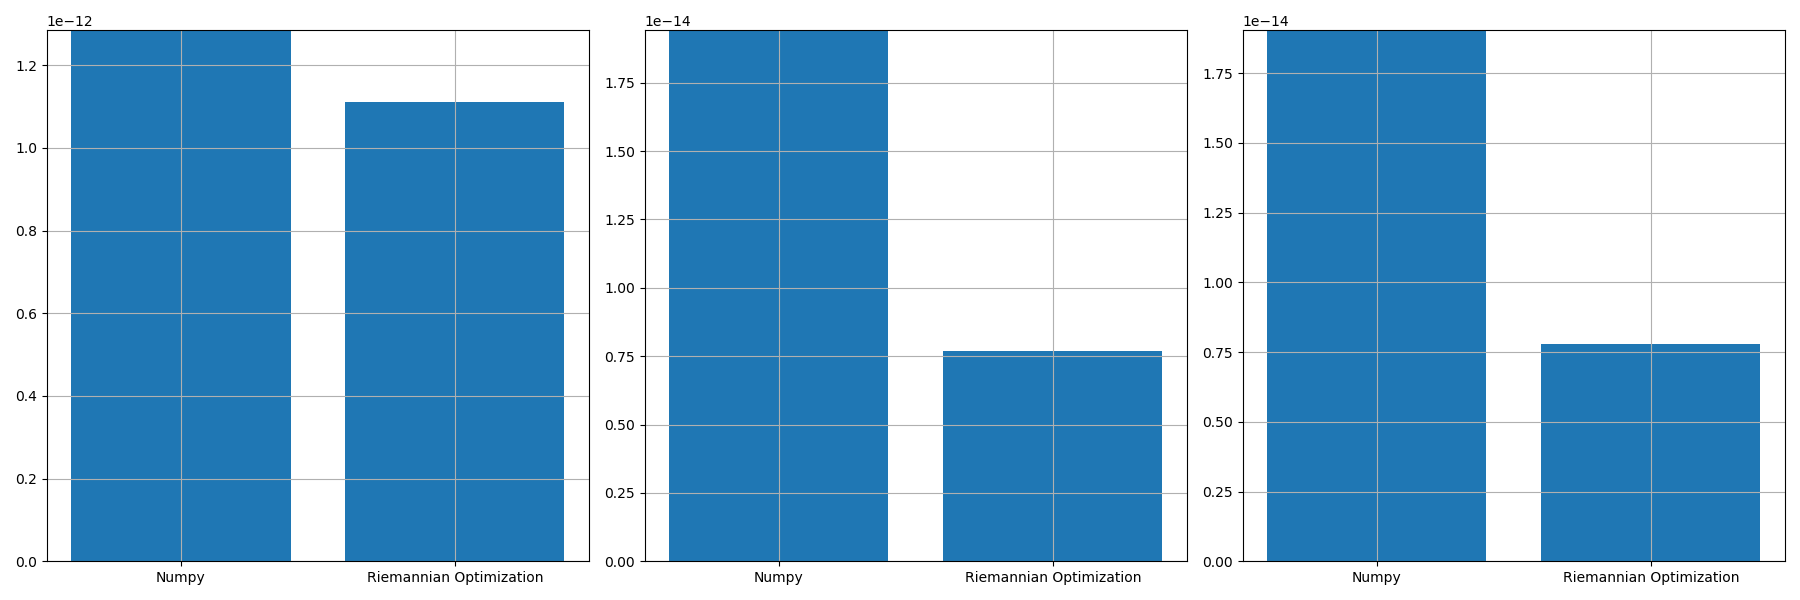

The file beside this chart, header and first rows:
, norm_prop, norm_conv, norm_prop_IU, norm_prop_IV, norm_conv_IU0, norm_conv_IV0
0, 1.1116006658900107e-12, 1.284663122828742e-12, 7.688679907993514e-15, 7.799992960050688e-15, 1.942300033068656e-14, 1.904477756310404e-14
